Run: headless pygame with SDL's dummy video driver; simulated clock (each Clock.tick advances the game by its frame time, no real sleeping); random seed 0; keys injected as events and as key.get_pressed() state; mouse plan: one left click at the window centre at the start of phase 2, then a move to the lower-right quarter at the start of phase 3.
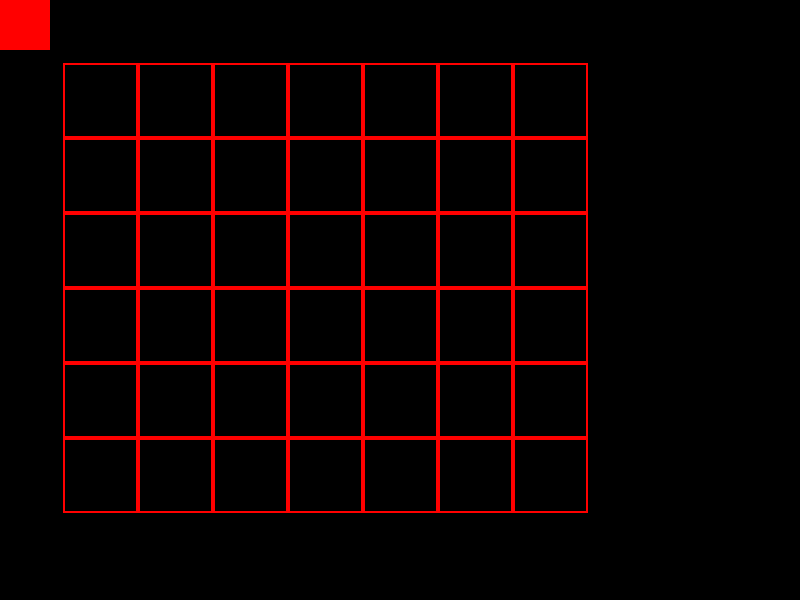
Frame 1 of 4 · flips 1–60 · no input
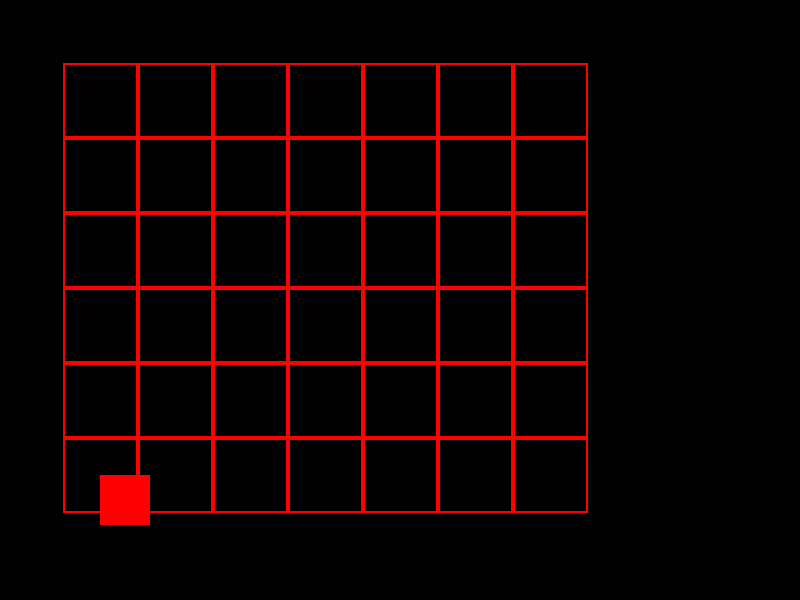
Frame 2 of 4 · flips 61–180 · clicked the window centre · tapped SPACE, RETURN · held RIGHT (→), D
Frame 3 of 4 · flips 181–300 · moved the mouse to the lower-right quarter · held DOWN (↓), S · screen unchanged from frame 2, image omitted
Frame 4 of 4 · flips 301–420 · held LEFT (←), A, UP (↑), W · screen unchanged from frame 3, image omitted

The pygame program that drew these frames:

import pygame
import math
from collections import namedtuple

from pygame.locals import *

class Token(pygame.sprite.Sprite):
  def __init__(self, position):
    self.surf = pygame.Surface((position[0],position[1]))
    self.surf.fill((255,0,0))
    self.surf.set_colorkey((255,255,255),RLEACCEL)
    self.rect = self.surf.get_rect()

  @property
  def centerx(self):
     return self.rect.centerx
  
class Board():
  '''
  The Board object is composed of BoardCell objects.

  This class is a visual container of grid cells and offers facilities for determining
  how the Token class should interact with such. For example, in the context of a user
  dragging and dropping a token, the game runtime should be able to determine which slot
  the token falls into.
  '''
  def __init__(self, board_size, board_position, cell_width):
    self.board_size = board_size # enforcing provided type?
    self.board_position = board_position
    self.cell_width = cell_width
    self.board_cell_group = pygame.sprite.Group()

    num_columns = board_size[0]
    num_rows = board_size[1]

  
    # assign column positions
    column_position_list = []
    for num in range(num_columns):
      column_position = (num,self.board_position[0] + self.cell_width * num)
      column_position_list.append(column_position)

    # assign row positions
    row_position_list = []
    for num in range(num_rows):
      row_position = (num,self.board_position[0] + self.cell_width * num)
      row_position_list.append(row_position)

    # get cartesian product of column and row positions
    CellPosition = namedtuple('CellPosition','position coordinate')
    cell_position_list = [
      CellPosition((column_position[1],row_position[1]),(column_position[0],row_position[0]))
      for column_position in column_position_list 
      for row_position in row_position_list
      ]
    
    for cell_position in cell_position_list:
      board_cell = Board.BoardCell(
        size=cell_width
        ,position=cell_position.position
        ,coordinate=cell_position.coordinate
        )
      self.board_cell_group.add(board_cell)

    # construct board columns
    self.board_column_list = [ ] 
    for num in range(num_columns):
      board_column = Board.BoardColumn(self.board_cell_group,num)
      self.board_column_list.append(board_column)

    # print(self.board_column_list)

  class BoardCell(pygame.sprite.Sprite):
    def __init__(self, size, position, coordinate):
      super(Board.BoardCell,self).__init__()
      self.surf = pygame.Surface((size,size))
      self.rect = self.surf.get_rect()
      self.rect = pygame.draw.rect(self.surf, color=(255,0,0), rect=self.rect, width=2)
      self.rect.center = position
      self.position = position
      
      self._token = None
      self._size = size
      self._coordinate = coordinate
      self._position = position

    @property
    def token(self):
      return self._token
    
    @token.setter
    def token(self, token):
        self._token = token
    
    @property
    def coordinate(self):
      return self._coordinate
    
    @property
    def size(self):
      return self._size
  
  
  class BoardColumn():
    '''
    TODO: 2023_07_29_3 - Find Open Board Cell

    - [ ] Board iterates through board columns to find the closest column for token (simply print column index)
    - [ ] Token iterates through board cells to find the first available board cell 
    - [ ] Board sets board cell with token
    - [ ] Game runtime moves token to the destination cell
    '''
    def __init__(self,board_cell_group, column_index):
      self.board_cell_list = [ ] 
      self.center = None

      self.board_cell_list = [
        board_cell for board_cell 
        in board_cell_group 
        if board_cell.coordinate[0] == column_index
        ]
      
      self.center = \
        self.board_cell_list[0].position[0] \
        + self.board_cell_list[0].size*1.0/2
      
    

  def find_board_cell(self,token):
    '''
    Find the board cell for which the provided token should populate.

    The 'correct' board cell is determined via a combination of factors:
      - Closest board cell column to the token
      - First unpopulated board cell in the board
    '''

    # token_center_horizontal = token.get_position()[0]

    # get the closest board column for token
    token_distances = []
    for board_column in self.board_column_list:
       token_distance = abs(board_column.center - token.centerx)
       token_distances.append((token_distance,board_column))
    
    closest_column = sorted(token_distances, key=lambda x: x[0])[0][1]

    # get the first unpopulated board cell 
    board_cell_list = [
       board_cell 
       for board_cell in closest_column.board_cell_list 
       if board_cell.token is None
       ]
    target_board_cell = sorted(board_cell_list,key=lambda x: x.coordinate, reverse=True)[0]
    return target_board_cell


def run_game():
  # Initialize Pygame
  pygame.init()

  # Set up the display
  width, height = 800, 600
  screen = pygame.display.set_mode((width, height))
  
  # create token object 
  token = Token((50,50))

  # create grid_square objects
  board = Board(board_size=(7,6),board_position=(100,100), cell_width=75)
      
  # mouse state
  mouse_holding_token = False
  mouse_button_down = False
  mouse_token_collide = False

  # Game loop
  running = True
  while running:
      # Handle events
      for event in pygame.event.get():
          # set persistent states
          # is token held by user
          if event.type == MOUSEBUTTONDOWN:
            mouse_button_down = True
            mouse_token_collide = token.rect.collidepoint(event.pos)
            if mouse_token_collide and mouse_button_down:
                mouse_holding_token = True
          if event.type == MOUSEMOTION:
              mouse_token_collide = token.rect.collidepoint(event.pos)
              if not mouse_token_collide:
                  mouse_holding_token = False
          elif event.type == MOUSEBUTTONUP:
            mouse_holding_token = False
            mouse_button_down = False
            target_board_cell = board.find_board_cell(token)				
            token.rect.left = target_board_cell.position[0]
            token.rect.top = target_board_cell.position[1]

          if mouse_holding_token:
              if event.type == MOUSEMOTION:
                  token.rect.move_ip(event.rel)
                  # token.rect.right = token.rect.right + 1
          
          # other event processing
          if event.type == pygame.QUIT:
              running = False
          
      # Clear the screen
      screen.fill((0, 0, 0))

      # Update the game state
      for board_cell in board.board_cell_group:
        screen.blit(board_cell.surf,board_cell.rect)
      screen.blit(token.surf,token.rect)
      
      # Draw the game elements

      # Update the display
      pygame.display.flip()

  # Quit the game
  pygame.quit()

if __name__ == '__main__':
  run_game()
  # token_position = (50,50)
  # token = Token(token_position)
  
  # board = Board(board_size=(7,6),board_position=(200,200), cell_width=20)
  # board.find_board_cell(token)
  # token.find_open_board_cell(board)
  # board.get_board_column_positions()
  pass
